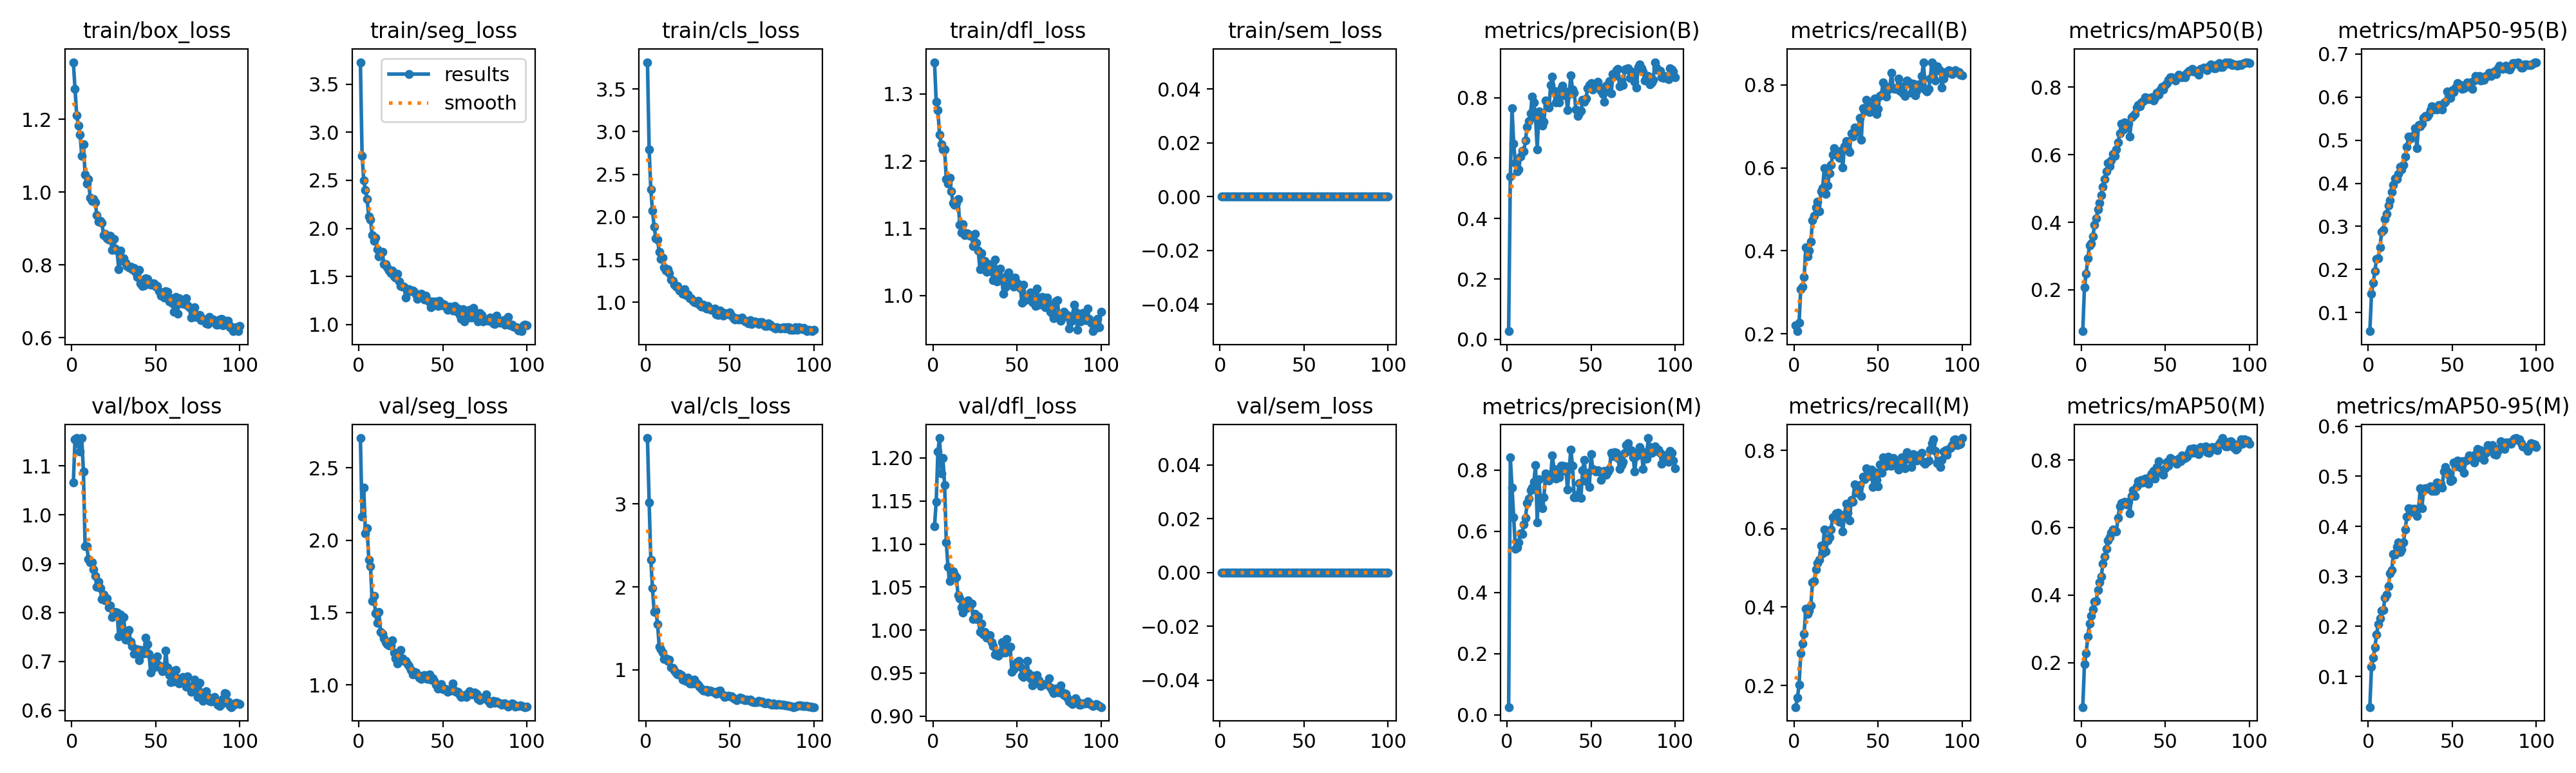

Values plotted in this chart, from the file beside it:
epoch, time, train/box_loss, train/seg_loss, train/cls_loss, train/dfl_loss, train/sem_loss, metrics/precision(B), metrics/recall(B), metrics/mAP50(B), metrics/mAP50-95(B), metrics/precision(M), metrics/recall(M), metrics/mAP50(M), metrics/mAP50-95(M), val/box_loss, val/seg_loss, val/cls_loss, val/dfl_loss, val/sem_loss, lr/pg0, lr/pg1, lr/pg2
1, 20.8, 1.357, 3.729, 3.814, 1.347, 0, 0.02713, 0.2201, 0.07742, 0.05648, 0.02494, 0.1449, 0.06853, 0.03874, 1.066, 2.707, 3.794, 1.121, 0, 0.0002709, 0.0002709, 0.0002709
2, 37.92, 1.284, 2.756, 2.794, 1.289, 0, 0.5394, 0.2065, 0.2073, 0.1434, 0.8421, 0.1689, 0.1956, 0.1197, 1.155, 2.163, 3.019, 1.149, 0, 0.0005431, 0.0005431, 0.0005431
3, 53.78, 1.211, 2.498, 2.32, 1.276, 0, 0.7658, 0.2271, 0.2476, 0.1691, 0.744, 0.2014, 0.2271, 0.1377, 1.157, 2.362, 2.323, 1.208, 0, 0.0008099, 0.0008099, 0.0008099
4, 70.5, 1.182, 2.402, 2.074, 1.239, 0, 0.6481, 0.3076, 0.2928, 0.1959, 0.6466, 0.2821, 0.2768, 0.1582, 1.146, 2.049, 1.982, 1.223, 0, 0.0008083, 0.0008083, 0.0008083
5, 86.44, 1.158, 2.303, 1.885, 1.225, 0, 0.5835, 0.3135, 0.3324, 0.2245, 0.5428, 0.3065, 0.3155, 0.1838, 1.13, 2.082, 1.696, 1.182, 0, 0.0008, 0.0008, 0.0008
6, 102.3, 1.1, 2.122, 1.747, 1.217, 0, 0.5561, 0.3365, 0.3379, 0.226, 0.5461, 0.3321, 0.3393, 0.2046, 1.157, 1.866, 1.713, 1.2, 0, 0.0007918, 0.0007918, 0.0007918
7, 118.1, 1.131, 2.092, 1.731, 1.218, 0, 0.5618, 0.4077, 0.3584, 0.2516, 0.5646, 0.3958, 0.3575, 0.2157, 1.089, 1.822, 1.554, 1.169, 0, 0.0007835, 0.0007835, 0.0007835
8, 133.9, 1.048, 1.929, 1.59, 1.174, 0, 0.6045, 0.386, 0.3918, 0.2864, 0.5936, 0.3821, 0.3809, 0.2311, 0.9361, 1.579, 1.278, 1.102, 0, 0.0007753, 0.0007753, 0.0007753
9, 150.6, 1.022, 1.87, 1.507, 1.167, 0, 0.624, 0.4004, 0.4109, 0.2919, 0.5915, 0.3911, 0.3827, 0.2325, 0.9352, 1.617, 1.246, 1.073, 0, 0.000767, 0.000767, 0.000767
10, 166.3, 1.035, 1.903, 1.52, 1.176, 0, 0.6226, 0.4222, 0.4382, 0.317, 0.6222, 0.4038, 0.4153, 0.2573, 0.9095, 1.495, 1.209, 1.057, 0, 0.0007588, 0.0007588, 0.0007588
11, 182, 0.9844, 1.784, 1.409, 1.155, 0, 0.6578, 0.4733, 0.4566, 0.3297, 0.6447, 0.4633, 0.4371, 0.2642, 0.903, 1.428, 1.134, 1.063, 0, 0.0007505, 0.0007505, 0.0007505
12, 197.8, 0.9761, 1.712, 1.374, 1.138, 0, 0.7039, 0.4838, 0.4803, 0.3485, 0.6918, 0.4658, 0.4548, 0.2798, 0.9021, 1.504, 1.138, 1.068, 0, 0.0007423, 0.0007423, 0.0007423
13, 213.8, 0.9807, 1.752, 1.385, 1.135, 0, 0.7221, 0.504, 0.5048, 0.3598, 0.707, 0.4965, 0.4934, 0.3056, 0.8887, 1.364, 1.109, 1.064, 0, 0.000734, 0.000734, 0.000734
14, 230.7, 0.9716, 1.756, 1.342, 1.138, 0, 0.747, 0.5191, 0.529, 0.3798, 0.7345, 0.5119, 0.5134, 0.3121, 0.8755, 1.351, 1.122, 1.061, 0, 0.0007258, 0.0007258, 0.0007258
15, 246.6, 0.9369, 1.626, 1.268, 1.143, 0, 0.8034, 0.4948, 0.5507, 0.3965, 0.7421, 0.521, 0.5364, 0.3447, 0.8524, 1.323, 1.034, 1.04, 0, 0.0007175, 0.0007175, 0.0007175
16, 262.3, 0.9187, 1.629, 1.253, 1.105, 0, 0.7851, 0.5438, 0.5764, 0.4109, 0.7615, 0.5568, 0.5624, 0.3438, 0.8625, 1.294, 1.019, 1.037, 0, 0.0007093, 0.0007093, 0.0007093
17, 278.4, 0.9207, 1.596, 1.208, 1.094, 0, 0.7349, 0.5513, 0.5663, 0.4095, 0.8173, 0.537, 0.5711, 0.3593, 0.85, 1.281, 0.9892, 1.027, 0, 0.0007011, 0.0007011, 0.0007011
18, 294.9, 0.9149, 1.563, 1.183, 1.106, 0, 0.6296, 0.599, 0.5836, 0.421, 0.6299, 0.5976, 0.5842, 0.3675, 0.8276, 1.27, 0.9568, 1.02, 0, 0.0006928, 0.0006928, 0.0006928
19, 311, 0.8819, 1.535, 1.189, 1.09, 0, 0.7545, 0.5375, 0.6028, 0.4376, 0.7708, 0.5425, 0.5941, 0.348, 0.8371, 1.274, 0.9477, 1.028, 0, 0.0006846, 0.0006846, 0.0006846
20, 327.1, 0.8844, 1.563, 1.14, 1.093, 0, 0.7348, 0.5571, 0.5962, 0.4324, 0.6902, 0.5705, 0.5883, 0.3541, 0.8246, 1.31, 0.9557, 1.025, 0, 0.0006763, 0.0006763, 0.0006763
21, 342.5, 0.8728, 1.499, 1.136, 1.092, 0, 0.7074, 0.5863, 0.6165, 0.4425, 0.6747, 0.5783, 0.5893, 0.3678, 0.8286, 1.226, 0.939, 1.035, 0, 0.0006681, 0.0006681, 0.0006681
22, 358.7, 0.869, 1.487, 1.098, 1.089, 0, 0.7208, 0.6064, 0.6369, 0.4625, 0.712, 0.5988, 0.6288, 0.3935, 0.811, 1.185, 0.8859, 1.028, 0, 0.0006598, 0.0006598, 0.0006598
23, 375.4, 0.8801, 1.525, 1.152, 1.089, 0, 0.7915, 0.6319, 0.6636, 0.485, 0.7904, 0.6294, 0.6627, 0.4192, 0.814, 1.146, 0.8741, 1.03, 0, 0.0006516, 0.0006516, 0.0006516
24, 391.3, 0.8414, 1.449, 1.082, 1.074, 0, 0.7787, 0.647, 0.6914, 0.5088, 0.7776, 0.6273, 0.6723, 0.4359, 0.7908, 1.176, 0.8669, 1.013, 0, 0.0006433, 0.0006433, 0.0006433
25, 406.8, 0.8713, 1.402, 1.092, 1.092, 0, 0.7677, 0.6413, 0.6758, 0.5039, 0.7661, 0.6395, 0.6721, 0.4281, 0.7969, 1.243, 0.9065, 1.018, 0, 0.0006351, 0.0006351, 0.0006351
26, 422.4, 0.8445, 1.394, 1.047, 1.078, 0, 0.8424, 0.6288, 0.6956, 0.5088, 0.7809, 0.6401, 0.6761, 0.4344, 0.8017, 1.182, 0.8355, 1.013, 0, 0.0006268, 0.0006268, 0.0006268
27, 437.4, 0.8388, 1.391, 1.048, 1.067, 0, 0.8706, 0.6243, 0.6909, 0.5111, 0.8479, 0.6176, 0.6691, 0.4345, 0.8004, 1.167, 0.8327, 1.015, 0, 0.0006186, 0.0006186, 0.0006186
28, 453.9, 0.7883, 1.279, 1.018, 1.039, 0, 0.8235, 0.6404, 0.6929, 0.5272, 0.8045, 0.6247, 0.6767, 0.4348, 0.7517, 1.167, 0.837, 0.9979, 0, 0.0006103, 0.0006103, 0.0006103
29, 470.3, 0.8388, 1.369, 1.002, 1.063, 0, 0.7845, 0.6006, 0.6535, 0.4816, 0.7732, 0.5928, 0.641, 0.4208, 0.796, 1.143, 0.8816, 1.008, 0, 0.0006021, 0.0006021, 0.0006021
30, 486, 0.8115, 1.366, 0.9948, 1.049, 0, 0.7993, 0.6526, 0.7107, 0.536, 0.7831, 0.6356, 0.6941, 0.436, 0.7577, 1.128, 0.8416, 0.995, 0, 0.0005938, 0.0005938, 0.0005938
31, 501, 0.8178, 1.346, 1.018, 1.052, 0, 0.7838, 0.6636, 0.7157, 0.5329, 0.7778, 0.6637, 0.7108, 0.4755, 0.7905, 1.101, 0.8237, 0.9975, 0, 0.0005856, 0.0005856, 0.0005856
32, 516.7, 0.806, 1.351, 0.9735, 1.035, 0, 0.8288, 0.6463, 0.7211, 0.5381, 0.8143, 0.641, 0.6935, 0.4364, 0.7439, 1.071, 0.7942, 0.9908, 0, 0.0005774, 0.0005774, 0.0005774
33, 532.5, 0.7972, 1.338, 0.9511, 1.046, 0, 0.8403, 0.6385, 0.7407, 0.5517, 0.8145, 0.6206, 0.7213, 0.475, 0.7558, 1.089, 0.7732, 0.9942, 0, 0.0005691, 0.0005691, 0.0005691
34, 549, 0.7923, 1.316, 0.9714, 1.041, 0, 0.808, 0.6835, 0.747, 0.5564, 0.7983, 0.6743, 0.7371, 0.4762, 0.7647, 1.086, 0.7543, 0.9944, 0, 0.0005609, 0.0005609, 0.0005609
35, 564.8, 0.7957, 1.264, 0.9451, 1.036, 0, 0.8199, 0.6759, 0.7428, 0.5542, 0.8124, 0.668, 0.7319, 0.4758, 0.7405, 1.066, 0.7488, 0.9861, 0, 0.0005526, 0.0005526, 0.0005526
36, 580.2, 0.787, 1.283, 0.9277, 1.023, 0, 0.759, 0.6965, 0.7542, 0.5596, 0.7363, 0.713, 0.7405, 0.4754, 0.7312, 1.052, 0.7585, 0.981, 0, 0.0005444, 0.0005444, 0.0005444
37, 596.3, 0.791, 1.319, 0.9535, 1.054, 0, 0.8126, 0.6877, 0.7581, 0.5698, 0.8035, 0.6922, 0.7331, 0.4797, 0.7157, 1.04, 0.7388, 0.9719, 0, 0.0005361, 0.0005361, 0.0005361
38, 611.7, 0.7803, 1.303, 0.9203, 1.021, 0, 0.8744, 0.6864, 0.7698, 0.5781, 0.8678, 0.6912, 0.7449, 0.4709, 0.7246, 1.062, 0.7516, 0.9728, 0, 0.0005279, 0.0005279, 0.0005279
39, 628.5, 0.7666, 1.261, 0.9147, 1.036, 0, 0.826, 0.7196, 0.7679, 0.5718, 0.8148, 0.7114, 0.7369, 0.4703, 0.725, 1.069, 0.7405, 0.9697, 0, 0.0005196, 0.0005196, 0.0005196
40, 643.9, 0.7863, 1.301, 0.9122, 1.04, 0, 0.8172, 0.6668, 0.7645, 0.574, 0.7121, 0.6832, 0.7288, 0.4706, 0.7028, 1.043, 0.7358, 0.9727, 0, 0.0005114, 0.0005114, 0.0005114
41, 659.5, 0.7486, 1.251, 0.9248, 1.024, 0, 0.7612, 0.7428, 0.7688, 0.5717, 0.7125, 0.7335, 0.7517, 0.4879, 0.7234, 1.041, 0.7238, 0.9855, 0, 0.0005031, 0.0005031, 0.0005031
42, 676, 0.7421, 1.234, 0.862, 1.003, 0, 0.7389, 0.7367, 0.77, 0.582, 0.7198, 0.7259, 0.7592, 0.4828, 0.7159, 1.071, 0.7132, 0.9741, 0, 0.0004949, 0.0004949, 0.0004949
43, 691.2, 0.7437, 1.181, 0.8509, 1.012, 0, 0.7479, 0.7634, 0.7615, 0.5759, 0.7582, 0.7545, 0.7668, 0.4844, 0.7163, 1.039, 0.7391, 0.9738, 0, 0.0004866, 0.0004866, 0.0004866
44, 707.8, 0.7625, 1.241, 0.9008, 1.029, 0, 0.7555, 0.7533, 0.768, 0.5717, 0.7094, 0.7352, 0.7442, 0.4768, 0.7483, 1.046, 0.754, 0.9894, 0, 0.0004784, 0.0004784, 0.0004784
45, 723.5, 0.7611, 1.218, 0.8892, 1.035, 0, 0.7928, 0.734, 0.7829, 0.5868, 0.801, 0.734, 0.7781, 0.5095, 0.7349, 1.025, 0.7082, 0.9791, 0, 0.0004701, 0.0004701, 0.0004701
46, 739.5, 0.7503, 1.238, 0.8453, 1.017, 0, 0.7855, 0.7433, 0.7774, 0.5891, 0.8335, 0.7504, 0.7959, 0.5182, 0.716, 1, 0.6993, 0.9808, 0, 0.0004619, 0.0004619, 0.0004619
47, 754.7, 0.7457, 1.193, 0.8706, 1.025, 0, 0.7977, 0.7408, 0.7917, 0.6137, 0.7633, 0.7066, 0.7638, 0.509, 0.6768, 0.9757, 0.6736, 0.9511, 0, 0.0004537, 0.0004537, 0.0004537
48, 770.2, 0.7482, 1.246, 0.868, 1.014, 0, 0.8305, 0.7662, 0.8012, 0.6059, 0.792, 0.744, 0.77, 0.5019, 0.7037, 0.991, 0.6775, 0.9546, 0, 0.0004454, 0.0004454, 0.0004454
49, 786.4, 0.7484, 1.201, 0.8617, 1.027, 0, 0.8425, 0.729, 0.7925, 0.5978, 0.7459, 0.7242, 0.756, 0.4906, 0.6873, 1.005, 0.6876, 0.9577, 0, 0.0004372, 0.0004372, 0.0004372
50, 802.1, 0.7403, 1.215, 0.8784, 1.019, 0, 0.8476, 0.7417, 0.807, 0.6162, 0.8531, 0.7086, 0.7757, 0.4926, 0.6968, 0.9679, 0.6769, 0.9629, 0, 0.0004289, 0.0004289, 0.0004289
51, 817.6, 0.741, 1.209, 0.8445, 1.016, 0, 0.8265, 0.7734, 0.8116, 0.6123, 0.8042, 0.7647, 0.7947, 0.5271, 0.7106, 0.9762, 0.678, 0.9641, 0, 0.0004207, 0.0004207, 0.0004207
52, 833.2, 0.7277, 1.181, 0.8154, 1.011, 0, 0.8367, 0.7756, 0.8212, 0.6224, 0.8004, 0.7427, 0.7838, 0.5193, 0.6921, 0.9709, 0.6576, 0.9572, 0, 0.0004124, 0.0004124, 0.0004124
53, 849, 0.7148, 1.152, 0.7946, 0.9897, 0, 0.8409, 0.8061, 0.8301, 0.6332, 0.7957, 0.7815, 0.8054, 0.5315, 0.6849, 0.9518, 0.6472, 0.947, 0, 0.0004042, 0.0004042, 0.0004042
54, 864.5, 0.717, 1.189, 0.8158, 1.016, 0, 0.8535, 0.7962, 0.8287, 0.6288, 0.7996, 0.7599, 0.7993, 0.5269, 0.6806, 0.964, 0.6366, 0.9454, 0, 0.0003959, 0.0003959, 0.0003959
55, 881.3, 0.7094, 1.172, 0.8001, 0.9931, 0, 0.8324, 0.7719, 0.8247, 0.6285, 0.7962, 0.765, 0.8001, 0.5167, 0.6808, 0.9619, 0.6463, 0.9531, 0, 0.0003877, 0.0003877, 0.0003877
56, 896.7, 0.7276, 1.144, 0.7978, 0.9957, 0, 0.8217, 0.7889, 0.8208, 0.619, 0.7683, 0.7832, 0.7939, 0.5299, 0.7221, 1.01, 0.6653, 0.9638, 0, 0.0003794, 0.0003794, 0.0003794
57, 912.1, 0.7257, 1.194, 0.8194, 0.9973, 0, 0.8129, 0.7952, 0.8268, 0.6204, 0.7915, 0.7613, 0.7885, 0.5067, 0.6873, 0.9624, 0.6573, 0.9501, 0, 0.0003712, 0.0003712, 0.0003712
58, 927.4, 0.7001, 1.142, 0.7979, 1.004, 0, 0.7867, 0.8283, 0.8374, 0.6229, 0.7981, 0.7614, 0.8033, 0.532, 0.6717, 0.954, 0.6437, 0.9437, 0, 0.0003629, 0.0003629, 0.0003629
59, 942.9, 0.7074, 1.167, 0.7717, 0.9904, 0, 0.8406, 0.7913, 0.8318, 0.6338, 0.7856, 0.7798, 0.7958, 0.5325, 0.6579, 0.952, 0.636, 0.9358, 0, 0.0003547, 0.0003547, 0.0003547
60, 959, 0.6946, 1.096, 0.7769, 0.9944, 0, 0.8294, 0.7893, 0.8298, 0.6257, 0.7962, 0.7762, 0.8136, 0.5421, 0.6801, 0.9304, 0.6448, 0.9467, 0, 0.0003464, 0.0003464, 0.0003464
... 40 more rows
